Dataset: datasets (GitHub, MatthiasDR96/vision_demonstrator). Classes: c-not defect, no defect, scratch.

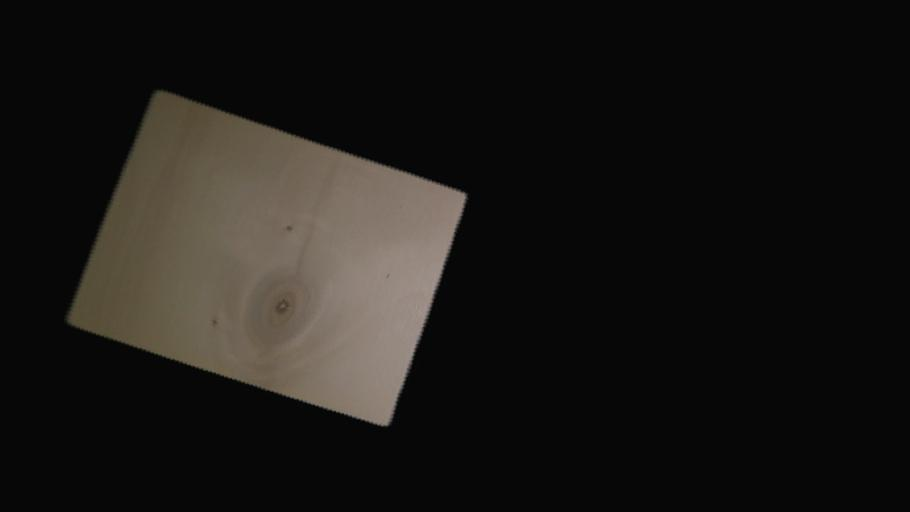
Label: c-not defect

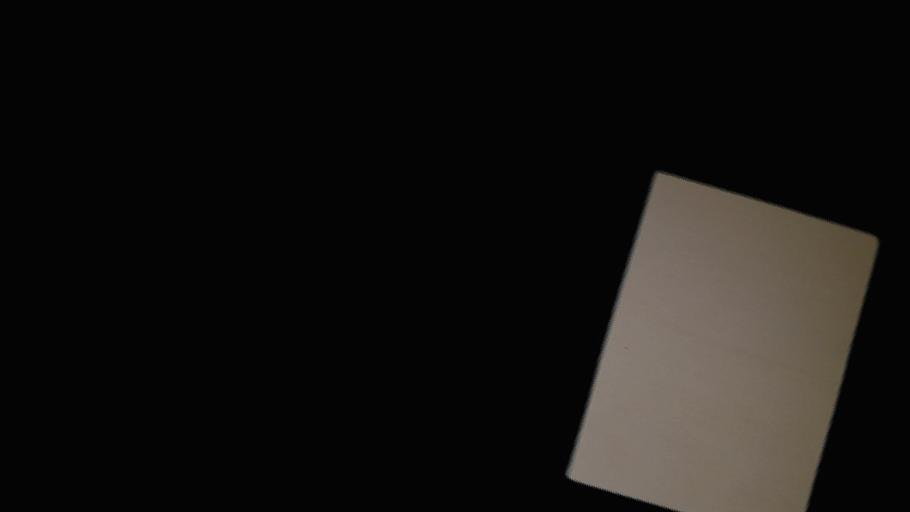
Label: no defect

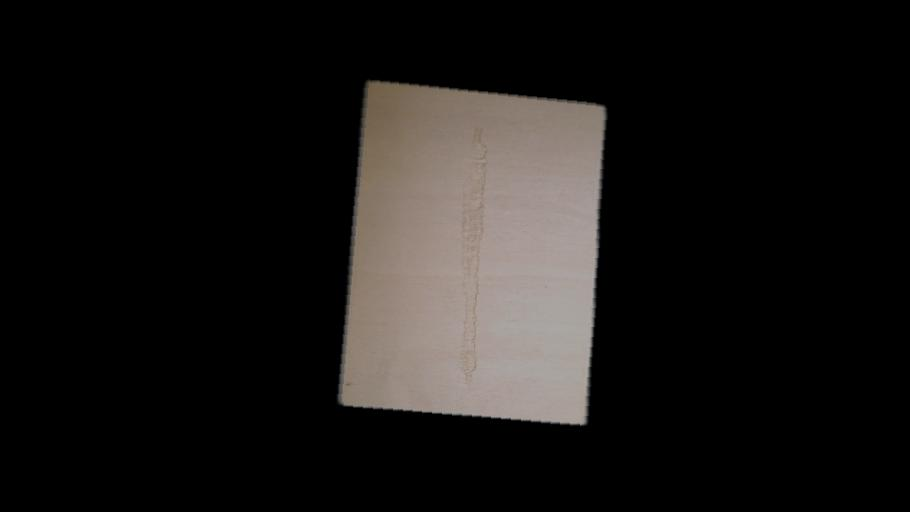
Label: scratch

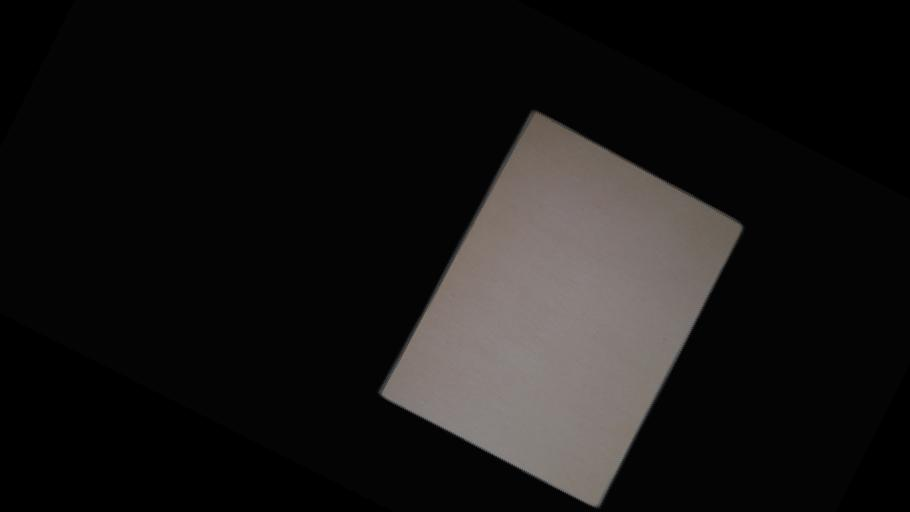
Label: no defect

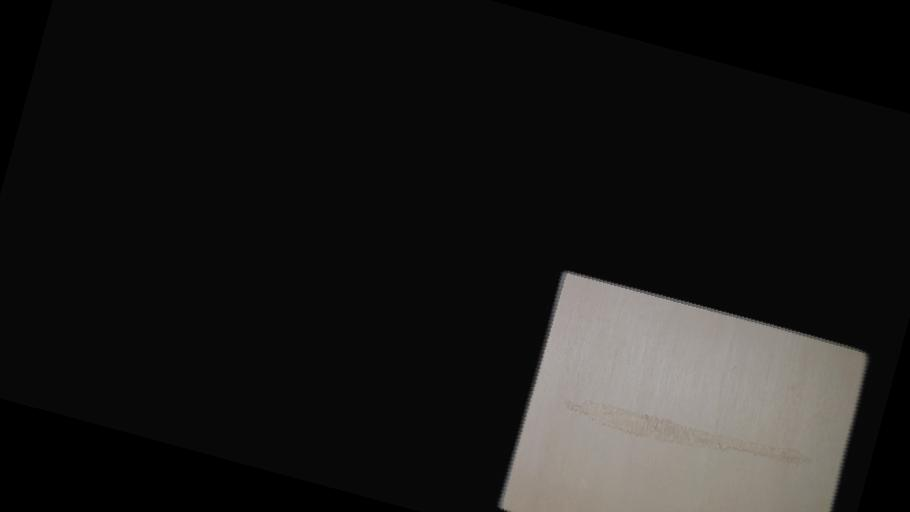
Label: scratch

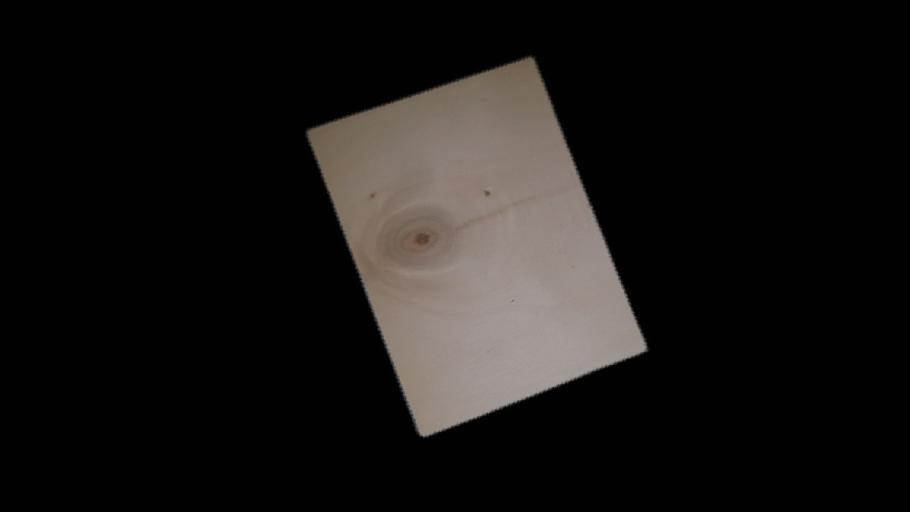
Label: c-not defect
